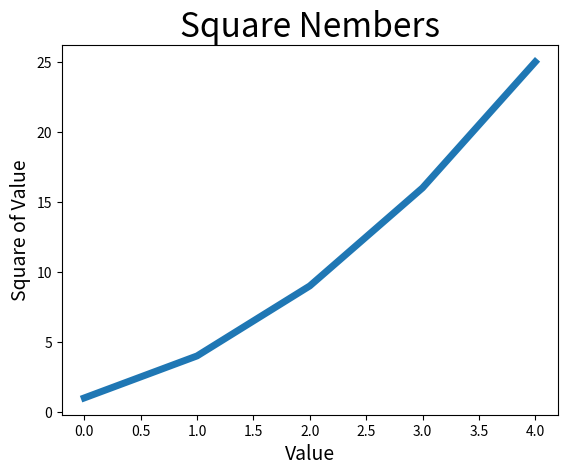

This chart was generated by the following Python code:
#! python3
# -*- coding:utf-8 -*-
import matplotlib.pyplot as plt


def test():
    squares = [1, 4, 9, 16, 25]
    plt.plot(squares, linewidth=5)
    plt.title('Square Nembers', fontsize=24)
    plt.xlabel('Value', fontsize=14)
    plt.ylabel('Square of Value', fontsize=14)
    plt.show()


if __name__ == '__main__':
    test()
